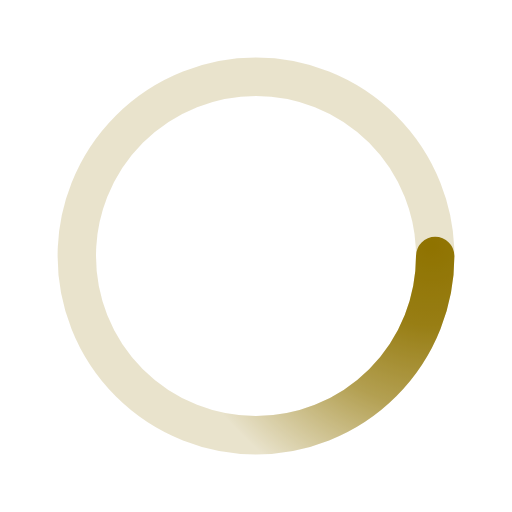
t = 0.00 s
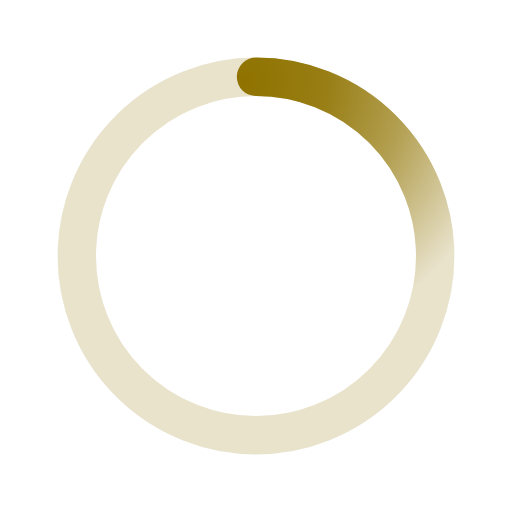
t = 0.50 s
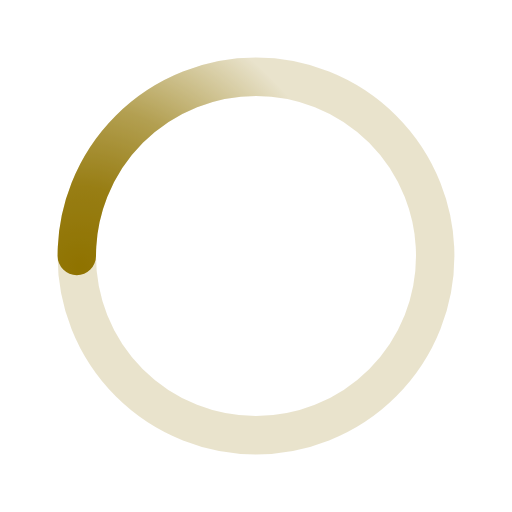
t = 1.00 s
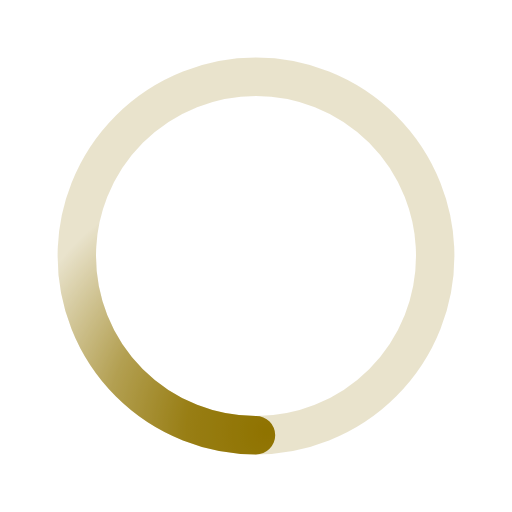
t = 1.50 s

The animated SVG that drew these frames (rendered in a browser with its animation timeline set to each time). Animation: 1 SMIL element (animateTransform=1); one cycle of 2.00 s, repeats indefinitely.

﻿<svg xmlns='http://www.w3.org/2000/svg' viewBox='0 0 200 200'><radialGradient id='a10' cx='.66' fx='.66' cy='.3125' fy='.3125' gradientTransform='scale(1.5)'><stop offset='0' stop-color='#8F7300'></stop><stop offset='.3' stop-color='#8F7300' stop-opacity='.9'></stop><stop offset='.6' stop-color='#8F7300' stop-opacity='.6'></stop><stop offset='.8' stop-color='#8F7300' stop-opacity='.3'></stop><stop offset='1' stop-color='#8F7300' stop-opacity='0'></stop></radialGradient><circle transform-origin='center' fill='none' stroke='url(#a10)' stroke-width='15' stroke-linecap='round' stroke-dasharray='200 1000' stroke-dashoffset='0' cx='100' cy='100' r='70'><animateTransform type='rotate' attributeName='transform' calcMode='spline' dur='2' values='360;0' keyTimes='0;1' keySplines='0 0 1 1' repeatCount='indefinite'></animateTransform></circle><circle transform-origin='center' fill='none' opacity='.2' stroke='#8F7300' stroke-width='15' stroke-linecap='round' cx='100' cy='100' r='70'></circle></svg>